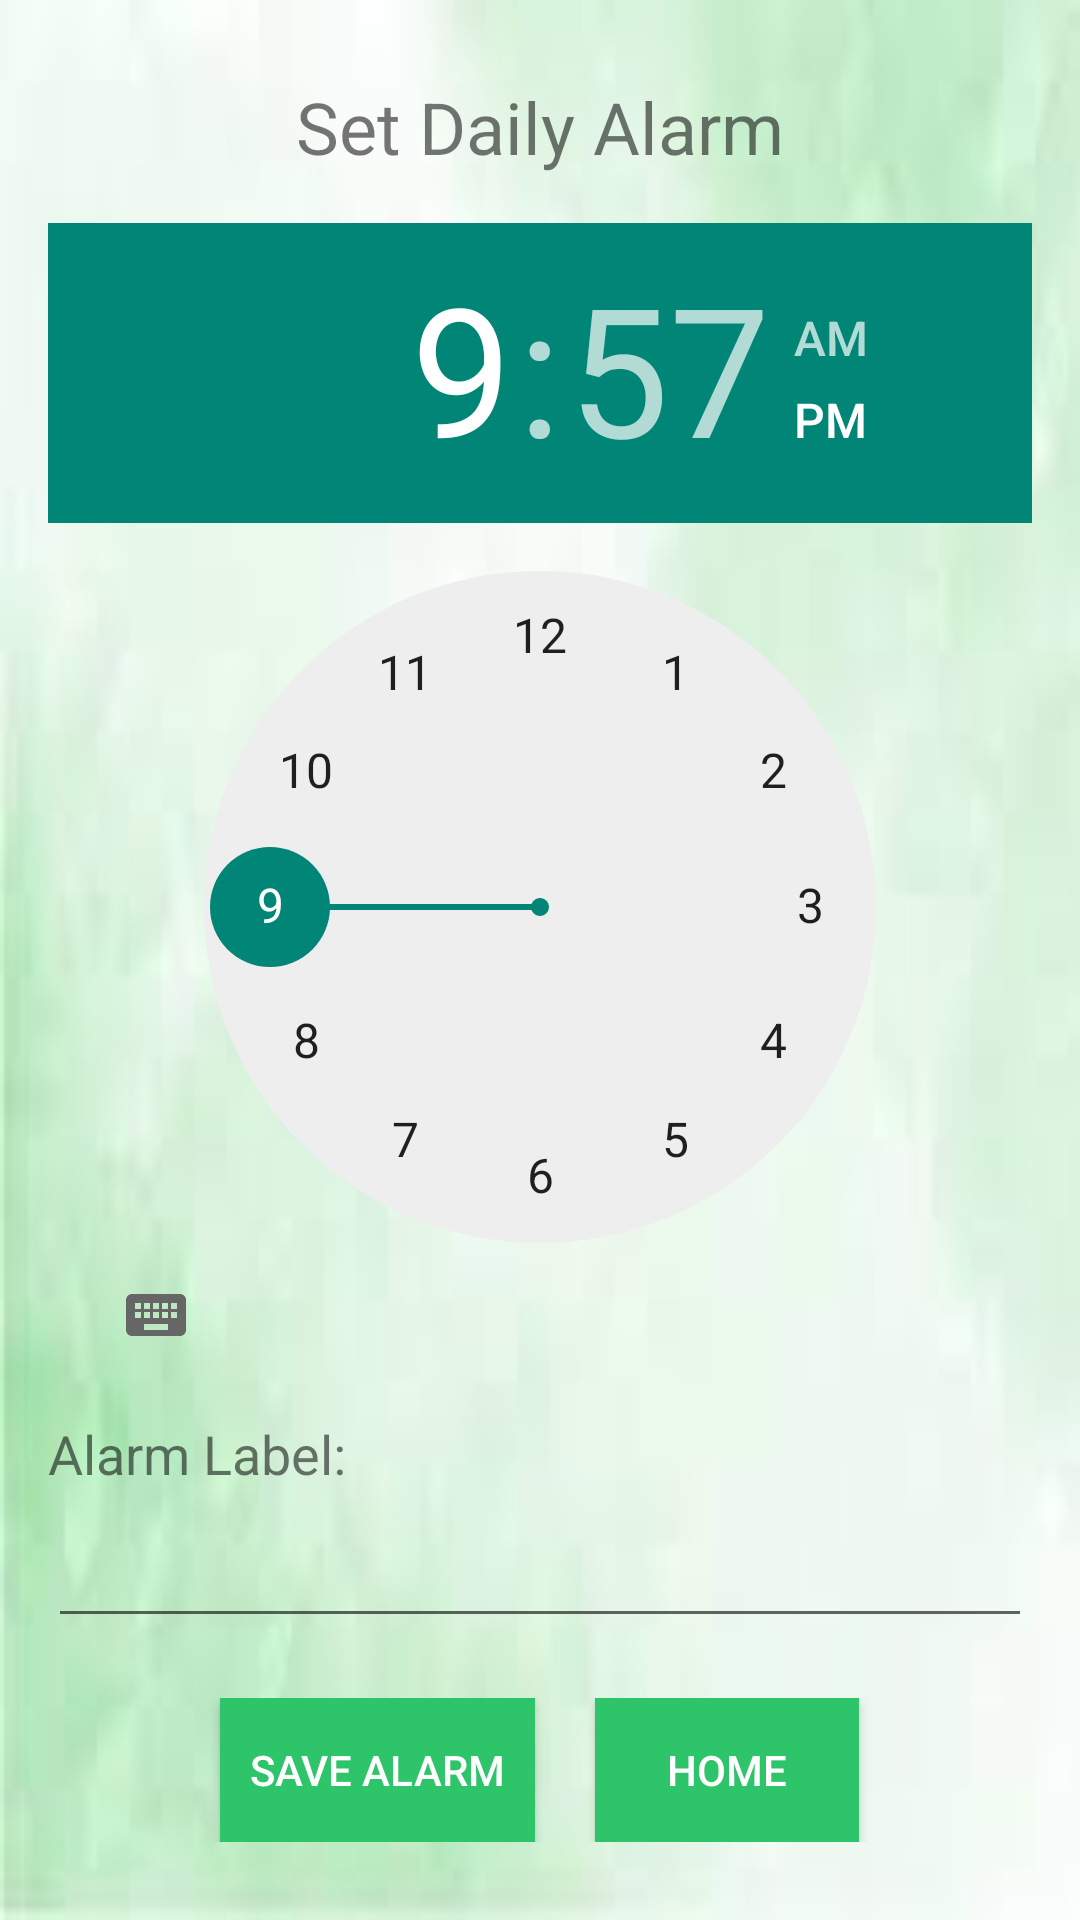

Reconstruct the res/layout file that produces this screen, plus the resources it refers to.
<!-- AndroidManifest.xml: application theme Theme.DailyExpenseTracker -->
<!-- res/layout/activity_alarm_settings.xml -->
<?xml version="1.0" encoding="utf-8"?>
<LinearLayout
	xmlns:android="http://schemas.android.com/apk/res/android"
	android:layout_width="match_parent"
	android:layout_height="match_parent"
	android:orientation="vertical"
	android:padding="16dp"
	android:background="@drawable/app_background">
	
	
	<TextView
		android:id="@+id/textViewTitle"
		android:layout_width="wrap_content"
		android:layout_height="wrap_content"
		android:text="Set Daily Alarm"
		android:textSize="24sp"
		android:layout_gravity="center"
		android:layout_marginTop="10dp" />
	
	
	<TimePicker
		android:id="@+id/timePicker"
		android:layout_width="wrap_content"
		android:layout_height="wrap_content"
		android:layout_gravity="center"
		android:layout_marginTop="16dp" />
	
	
	<TextView
		android:id="@+id/textViewLabel"
		android:layout_width="wrap_content"
		android:layout_height="wrap_content"
		android:text="Alarm Label:"
		android:textSize="18sp"
		android:layout_marginTop="10dp" />
	
	
	<EditText
		android:id="@+id/notificationLabel"
		android:layout_width="match_parent"
		android:layout_height="wrap_content"
		android:layout_marginTop="8dp" />
	<LinearLayout
		android:layout_width="match_parent"
		android:layout_height="wrap_content"
		android:orientation="horizontal"
		android:gravity="center"
		android:layout_marginTop="20dp">
	
	<Button
		android:id="@+id/btnSaveAlarm"
		android:layout_width="wrap_content"
		android:layout_height="wrap_content"
		android:text="Save Alarm"
		android:layout_gravity="center"
		android:background="@color/system"
		android:textColor="@color/white"
		android:paddingHorizontal="10dp"
		android:layout_marginRight="20dp"/>
	
	<Button
		android:layout_width="wrap_content"
		android:layout_height="wrap_content"
		android:layout_gravity="center"
		android:background="@color/system"
		android:onClick="loadHomepage"
		android:text="Home"
		android:textColor="@color/white" />
	</LinearLayout>
</LinearLayout>
<!-- resources referenced by this layout -->
<resources>
  <color name="system">#2dc46a</color>
  <color name="white">#FFFFFFFF</color>
  <!-- drawable app_background: jpg bitmap (drawable, 1920 bytes) -->
  <style name="Theme.DailyExpenseTracker" parent="Base.Theme.DailyExpenseTracker" />
  <style name="Base.Theme.DailyExpenseTracker" parent="Theme.AppCompat.DayNight.DarkActionBar">
          
          
      </style>
</resources>
